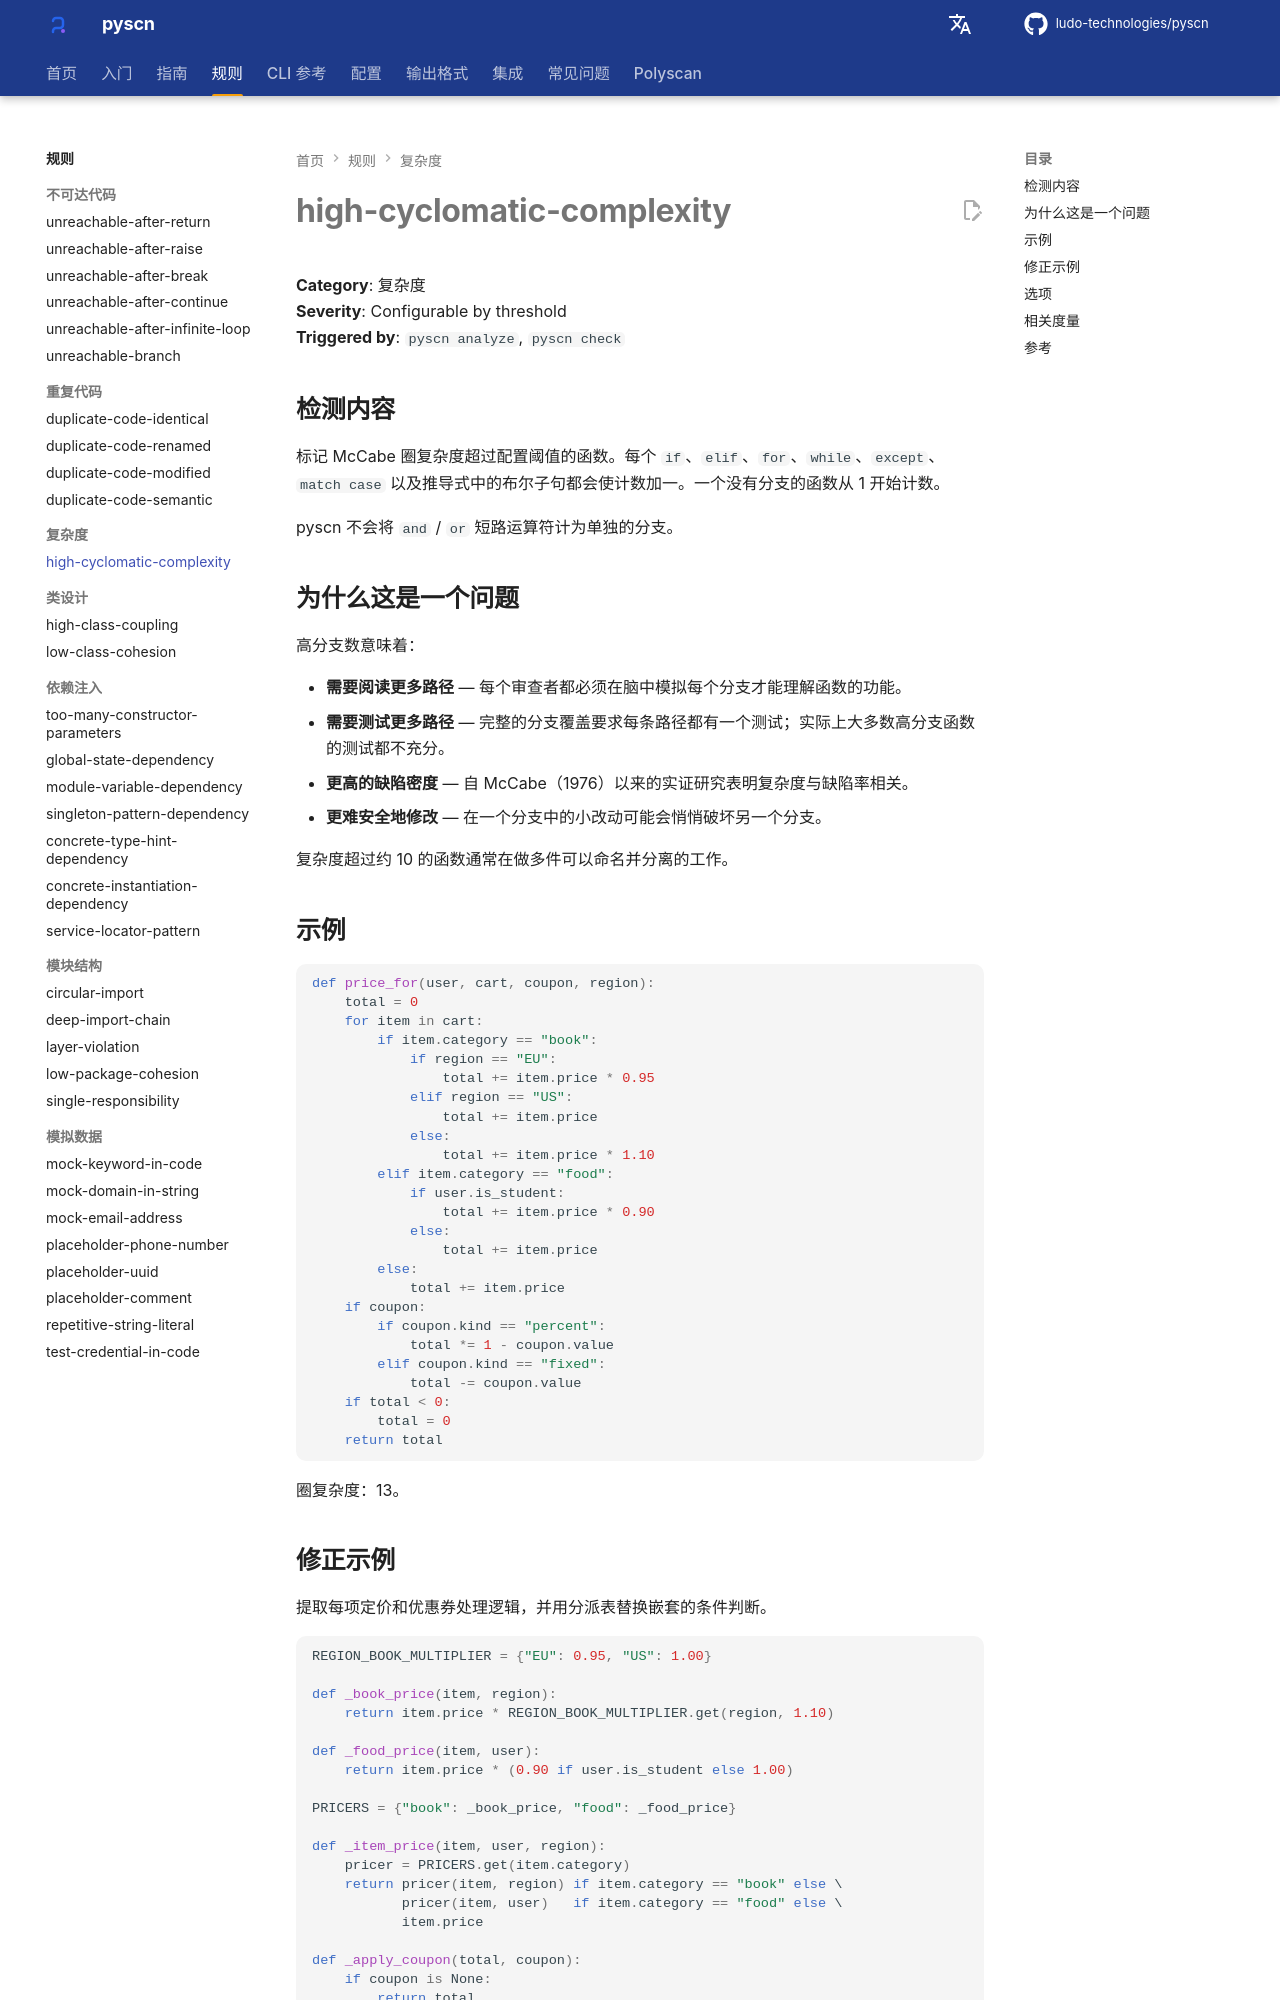

repository: ludo-technologies/pyscn · page: zh/rules/high-cyclomatic-complexity/index.html · generator: mkdocs

# high-cyclomatic-complexity

**Category**: 复杂度  
**Severity**: Configurable by threshold  
**Triggered by**: `pyscn analyze`, `pyscn check`

## 检测内容

标记 McCabe 圈复杂度超过配置阈值的函数。每个 `if`、`elif`、`for`、`while`、`except`、`match case` 以及推导式中的布尔子句都会使计数加一。一个没有分支的函数从 1 开始计数。

pyscn 不会将 `and` / `or` 短路运算符计为单独的分支。

## 为什么这是一个问题

高分支数意味着：

- **需要阅读更多路径** — 每个审查者都必须在脑中模拟每个分支才能理解函数的功能。
- **需要测试更多路径** — 完整的分支覆盖要求每条路径都有一个测试；实际上大多数高分支函数的测试都不充分。
- **更高的缺陷密度** — 自 McCabe（1976）以来的实证研究表明复杂度与缺陷率相关。
- **更难安全地修改** — 在一个分支中的小改动可能会悄悄破坏另一个分支。

复杂度超过约 10 的函数通常在做多件可以命名并分离的工作。

## 示例

```python
def price_for(user, cart, coupon, region):
    total = 0
    for item in cart:
        if item.category == "book":
            if region == "EU":
                total += item.price * 0.95
            elif region == "US":
                total += item.price
            else:
                total += item.price * 1.10
        elif item.category == "food":
            if user.is_student:
                total += item.price * 0.90
            else:
                total += item.price
        else:
            total += item.price
    if coupon:
        if coupon.kind == "percent":
            total *= 1 - coupon.value
        elif coupon.kind == "fixed":
            total -= coupon.value
    if total < 0:
        total = 0
    return total
```

圈复杂度：13。
